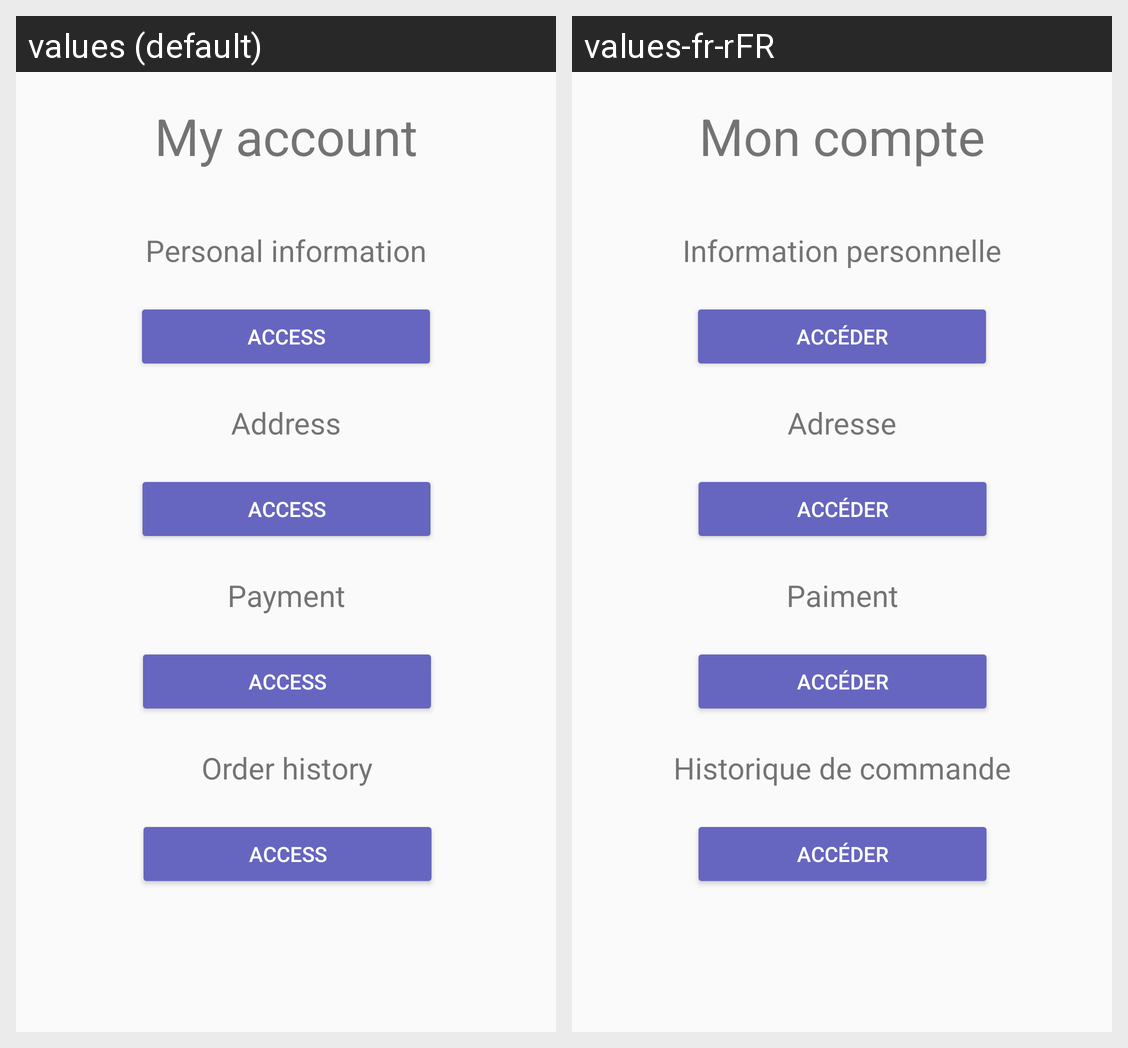

Strings drawn on this Android screen and how each of the app's shown locales translates them:
Android screen res/layout/fragment_account_page.xml rendered under 2 locales, left to right: values (default), values-fr-rFR. Device: Nexus 5 (rendered at 1080×1920; each locale shown at half size, 540×960, under a caption strip naming it); theme Theme.AppCompat.Light.
Strings drawn on this screen, with the default value and each locale's value (text and hints the layout hard-codes, and strings that could not be matched under every locale, appear in the picture but are not listed):

accountPage_title
  values: My account
  values-fr-rFR: Mon compte

accountPage_personalInformation
  values: Personal information
  values-fr-rFR: Information personnelle

accountPage_accessButton
  values: Access
  values-fr-rFR: Accéder

accountPage_address
  values: Address
  values-fr-rFR: Adresse

accountPage_payment
  values: Payment
  values-fr-rFR: Paiment

accountPage_orderHistory
  values: Order history
  values-fr-rFR: Historique de commande
